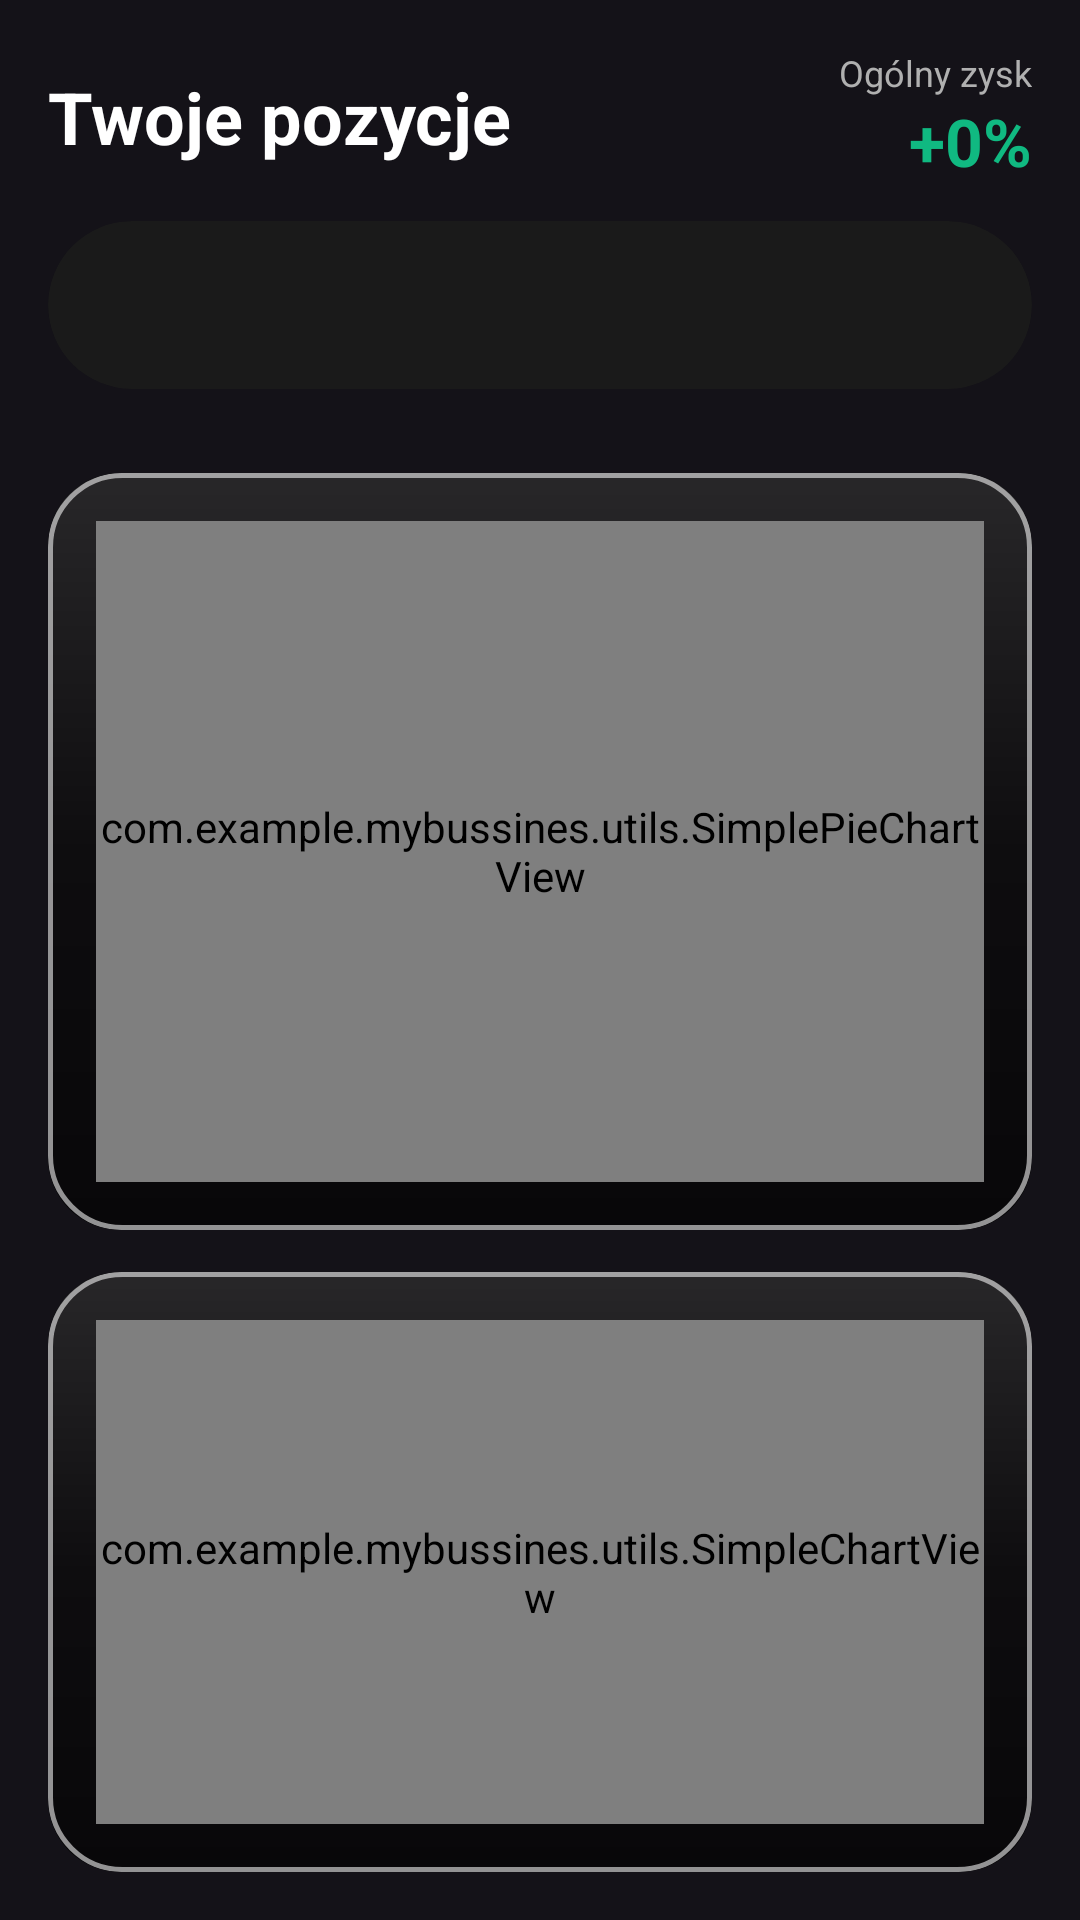

Write the Android layout XML for this screen, with the resource values it uses.
<!-- AndroidManifest.xml: application theme Theme.MyBussines -->
<!-- res/layout/fragment_chart.xml -->
<?xml version="1.0" encoding="utf-8"?>
<LinearLayout
    xmlns:android="http://schemas.android.com/apk/res/android"
    xmlns:app="http://schemas.android.com/apk/res-auto"
    android:layout_width="match_parent"
    android:layout_height="match_parent"
    android:orientation="vertical"
    android:padding="16dp">

    
    <LinearLayout
        android:layout_width="match_parent"
        android:layout_height="wrap_content"
        android:orientation="horizontal"
        android:gravity="center_vertical"
        android:layout_marginBottom="12dp">

        <TextView
            android:layout_width="0dp"
            android:layout_height="wrap_content"
            android:layout_weight="1"
            android:text="Twoje pozycje"
            android:textColor="#FFFFFF"
            android:textSize="24sp"
            android:textStyle="bold"/>

        <LinearLayout
            android:layout_width="wrap_content"
            android:layout_height="wrap_content"
            android:orientation="vertical"
            android:gravity="end">

            <TextView
                android:layout_width="wrap_content"
                android:layout_height="wrap_content"
                android:text="Ogólny zysk"
                android:textColor="#B0B0B0"
                android:textSize="12sp"/>

            <TextView
                android:id="@+id/tvTotalProfit"
                android:layout_width="wrap_content"
                android:layout_height="wrap_content"
                android:text="+0%"
                android:textColor="#10B981"
                android:textSize="22sp"
                android:textStyle="bold"/>
        </LinearLayout>
    </LinearLayout>

    
    <include
        layout="@layout/top_bar"
        android:layout_width="match_parent"
        android:layout_height="56dp"/>

    
    <FrameLayout
        android:layout_width="match_parent"
        android:layout_height="0dp"
        android:layout_weight="1"
        android:layout_marginTop="28dp"
        android:layout_marginBottom="14dp">

        
        <androidx.cardview.widget.CardView
            android:id="@+id/glassCardBg1"
            android:layout_width="match_parent"
            android:layout_height="match_parent"
            app:cardCornerRadius="24dp"
            app:cardElevation="0dp"
            app:cardBackgroundColor="@android:color/transparent">

            <FrameLayout
                android:layout_width="match_parent"
                android:layout_height="match_parent">

                <View
                    android:layout_width="match_parent"
                    android:layout_height="match_parent"
                    android:background="#60000000"/>
                <View
                    android:layout_width="match_parent"
                    android:layout_height="match_parent"
                    android:background="#90000000"/>
                <View
                    android:layout_width="match_parent"
                    android:layout_height="match_parent"
                    android:background="@drawable/glass_light"/>

            </FrameLayout>
        </androidx.cardview.widget.CardView>

        
        <com.example.mybussines.utils.SimplePieChartView
            android:id="@+id/pieChart"
            android:layout_width="match_parent"
            android:layout_height="match_parent"
            android:layout_margin="16dp"/>

    </FrameLayout>

    
    <FrameLayout
        android:layout_width="match_parent"
        android:layout_height="200dp">

        
        <androidx.cardview.widget.CardView
            android:id="@+id/glassCardBg2"
            android:layout_width="match_parent"
            android:layout_height="match_parent"
            app:cardCornerRadius="24dp"
            app:cardElevation="0dp"
            app:cardBackgroundColor="@android:color/transparent">

            <FrameLayout
                android:layout_width="match_parent"
                android:layout_height="match_parent">

                <View
                    android:layout_width="match_parent"
                    android:layout_height="match_parent"
                    android:background="#60000000"/>
                <View
                    android:layout_width="match_parent"
                    android:layout_height="match_parent"
                    android:background="#90000000"/>
                <View
                    android:layout_width="match_parent"
                    android:layout_height="match_parent"
                    android:background="@drawable/glass_light"/>

            </FrameLayout>
        </androidx.cardview.widget.CardView>

        
        <com.example.mybussines.utils.SimpleChartView
            android:id="@+id/simpleChart2"
            android:layout_width="match_parent"
            android:layout_height="match_parent"
            android:layout_margin="16dp"/>

    </FrameLayout>

</LinearLayout>
<!-- res/layout/top_bar.xml (included above) -->
<?xml version="1.0" encoding="utf-8"?>
<androidx.cardview.widget.CardView
    xmlns:android="http://schemas.android.com/apk/res/android"
    xmlns:app="http://schemas.android.com/apk/res-auto"
    android:id="@+id/topBar"
    android:layout_width="match_parent"
    android:layout_height="72dp"
    android:layout_margin="16dp"
    app:cardCornerRadius="28dp"
    app:cardElevation="0dp"
    app:cardBackgroundColor="#1A1A1A">

    <LinearLayout
        android:layout_width="match_parent"
        android:layout_height="match_parent"
        android:orientation="horizontal">

        <FrameLayout
            android:layout_width="0dp"
            android:layout_height="match_parent"
            android:layout_weight="1">

            <Spinner
                android:id="@+id/spinnerTab1"
                android:layout_width="wrap_content"
                android:layout_height="match_parent"
                android:layout_gravity="center"
                android:background="@null"
                android:dropDownVerticalOffset="80dp"
                android:popupBackground="@drawable/spinner_list_background"
                android:dropDownWidth="160dp"/>

        </FrameLayout>

        <FrameLayout
            android:layout_width="0dp"
            android:layout_height="match_parent"
            android:layout_weight="1">

            <Spinner
                android:id="@+id/spinnerTab2"
                android:layout_width="wrap_content"
                android:layout_height="match_parent"
                android:layout_gravity="center"
                android:background="@null"
                android:dropDownVerticalOffset="80dp"
                android:popupBackground="@drawable/spinner_list_background"
                android:dropDownWidth="160dp"/>

        </FrameLayout>

    </LinearLayout>

</androidx.cardview.widget.CardView>
<!-- resources referenced by this layout -->
<resources>
  <!-- drawable glass_light (drawable) -->
  <?xml version="1.0" encoding="utf-8"?>
  <layer-list xmlns:android="http://schemas.android.com/apk/res/android">
  
      
      <item>
          <shape android:shape="rectangle">
              <gradient
                  android:type="linear"
                  android:angle="270"
                  android:startColor="#22FFFFFF"
                  android:centerColor="#08FFFFFF"
                  android:endColor="#02FFFFFF"/>
              <corners android:radius="24dp"/>
          </shape>
      </item>
  
      
      <item>
          <shape android:shape="rectangle">
              <solid android:color="@android:color/transparent"/>
              <corners android:radius="24dp"/>
              <stroke
                  android:width="1.5dp"
                  android:color="#90FFFFFF"/>
          </shape>
      </item>
  
  </layer-list>
  <!-- drawable spinner_list_background (drawable) -->
  <?xml version="1.0" encoding="utf-8"?>
  <shape xmlns:android="http://schemas.android.com/apk/res/android"
      android:shape="rectangle">
  
      <solid android:color="#1A1A1A"/>
  
      <corners android:radius="24dp"/>
  
      <stroke
          android:width="1dp"
          android:color="#40FFFFFF"/>
  
      <padding
          android:left="8dp"
          android:top="8dp"
          android:right="8dp"
          android:bottom="8dp"/>
  
  </shape>
  <style name="Theme.MyBussines" parent="Theme.Material3.Dark.NoActionBar">
          <item name="colorPrimary">@color/purple_200</item>
          <item name="colorPrimaryVariant">@color/purple_700</item>
          <item name="colorOnPrimary">@color/black</item>
          <item name="colorSecondary">@color/teal_200</item>
      </style>
  <color name="purple_200">#FFBB86FC</color>
  <color name="purple_700">#FF3700B3</color>
  <color name="black">#FF000000</color>
  <color name="teal_200">#FF03DAC5</color>
</resources>
